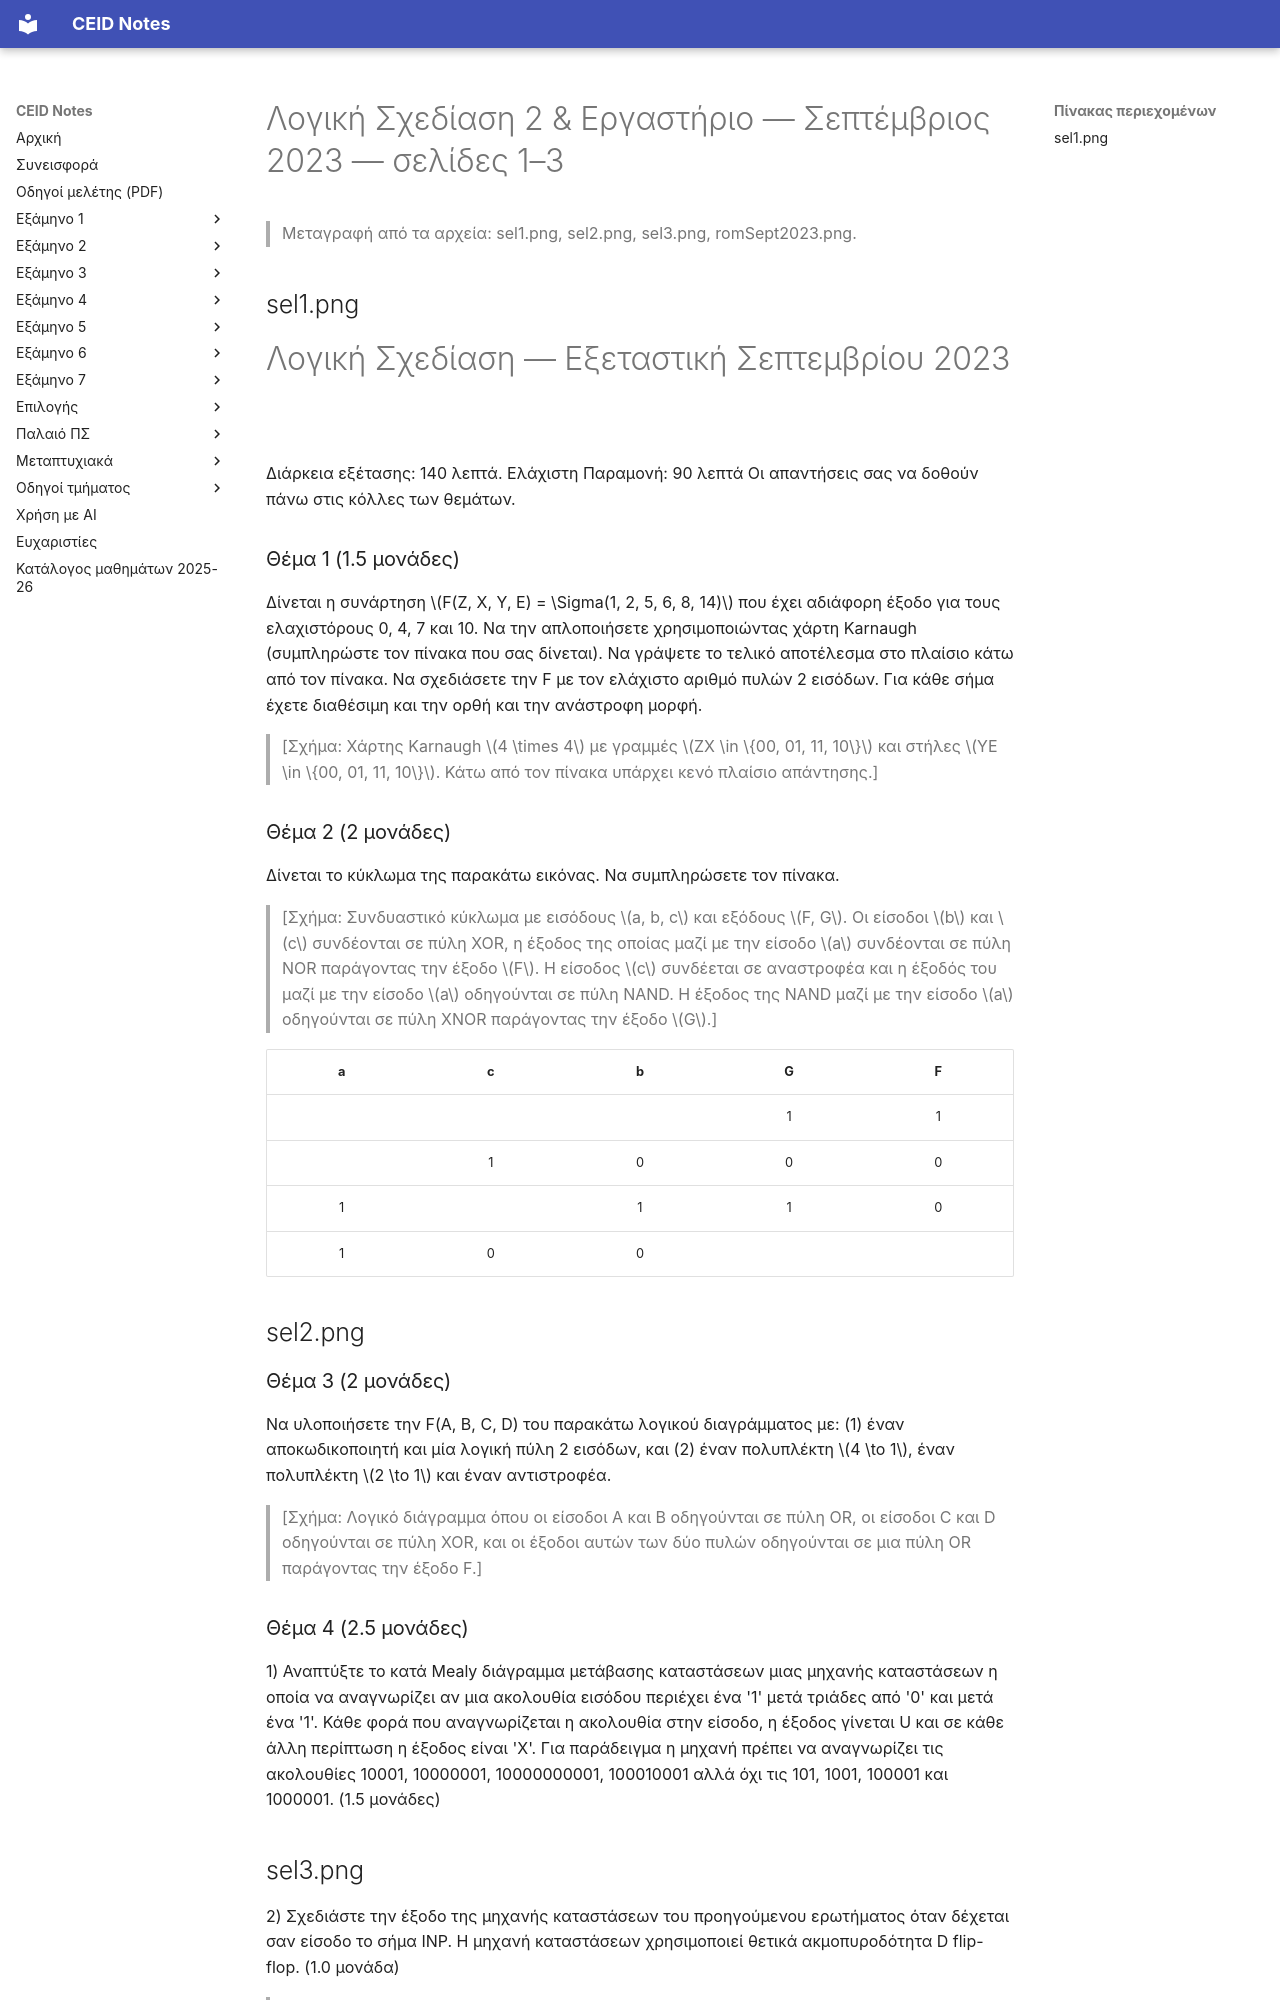

repository: kdngiorgos/ceid-notes · page: Old Classes (Παλαιό Πρόγραμμα Σπουδών)/Λογική Σχεδίαση 2 & Εργαστήριο/Previous Exams/2023-09-b.html · generator: mkdocs

---
course: "Λογική Σχεδίαση 2 & Εργαστήριο"
session: 2023-09-b
label: Σεπτέμβριος 2023 — σελίδες 1–3
sources:
- sel1.png
- sel2.png
- sel3.png
- romSept2023.png
format: open
duration_min: 140
notes: Εξεταστική Σεπτεμβρίου 2023 (ελάχιστη παραμονή 90 λεπτά).
transcription: verbatim
solutions: none
---
# Λογική Σχεδίαση 2 & Εργαστήριο — Σεπτέμβριος 2023 — σελίδες 1–3

> Μεταγραφή από τα αρχεία: sel1.png, sel2.png, sel3.png, romSept2023.png.

## sel1.png

# Λογική Σχεδίαση — Εξεταστική Σεπτεμβρίου 2023

Διάρκεια εξέτασης: 140 λεπτά. Ελάχιστη Παραμονή: 90 λεπτά
Οι απαντήσεις σας να δοθούν πάνω στις κόλλες των θεμάτων.

### Θέμα 1 (1.5 μονάδες)
Δίνεται η συνάρτηση $F(Z, X, Y, E) = \Sigma(1, 2, 5, 6, 8, 14)$ που έχει αδιάφορη έξοδο για τους ελαχιστόρους 0, 4, 7 και 10. Να την απλοποιήσετε χρησιμοποιώντας χάρτη Karnaugh (συμπληρώστε τον πίνακα που σας δίνεται). Να γράψετε το τελικό αποτέλεσμα στο πλαίσιο κάτω από τον πίνακα. Να σχεδιάσετε την F με τον ελάχιστο αριθμό πυλών 2 εισόδων. Για κάθε σήμα έχετε διαθέσιμη και την ορθή και την ανάστροφη μορφή.

> [Σχήμα: Χάρτης Karnaugh $4 \times 4$ με γραμμές $ZX \in \{00, 01, 11, 10\}$ και στήλες $YE \in \{00, 01, 11, 10\}$. Κάτω από τον πίνακα υπάρχει κενό πλαίσιο απάντησης.]

### Θέμα 2 (2 μονάδες)
Δίνεται το κύκλωμα της παρακάτω εικόνας. Να συμπληρώσετε τον πίνακα.

> [Σχήμα: Συνδυαστικό κύκλωμα με εισόδους $a, b, c$ και εξόδους $F, G$. Οι είσοδοι $b$ και $c$ συνδέονται σε πύλη XOR, η έξοδος της οποίας μαζί με την είσοδο $a$ συνδέονται σε πύλη NOR παράγοντας την έξοδο $F$. Η είσοδος $c$ συνδέεται σε αναστροφέα και η έξοδός του μαζί με την είσοδο $a$ οδηγούνται σε πύλη NAND. Η έξοδος της NAND μαζί με την είσοδο $a$ οδηγούνται σε πύλη XNOR παράγοντας την έξοδο $G$.]

| a | c | b | G | F |
| :---: | :---: | :---: | :---: | :---: |
| | | | 1 | 1 |
| | 1 | 0 | 0 | 0 |
| 1 | | 1 | 1 | 0 |
| 1 | 0 | 0 | | |

## sel2.png

### Θέμα 3 (2 μονάδες)
Να υλοποιήσετε την F(A, B, C, D) του παρακάτω λογικού διαγράμματος με:
(1) έναν αποκωδικοποιητή και μία λογική πύλη 2 εισόδων, και
(2) έναν πολυπλέκτη $4 \to 1$, έναν πολυπλέκτη $2 \to 1$ και έναν αντιστροφέα.

> [Σχήμα: Λογικό διάγραμμα όπου οι είσοδοι A και B οδηγούνται σε πύλη OR, οι είσοδοι C και D οδηγούνται σε πύλη XOR, και οι έξοδοι αυτών των δύο πυλών οδηγούνται σε μια πύλη OR παράγοντας την έξοδο F.]

### Θέμα 4 (2.5 μονάδες)
1) Αναπτύξτε το κατά Mealy διάγραμμα μετάβασης καταστάσεων μιας μηχανής καταστάσεων η οποία να αναγνωρίζει αν μια ακολουθία εισόδου περιέχει ένα '1' μετά τριάδες από '0' και μετά ένα '1'. Κάθε φορά που αναγνωρίζεται η ακολουθία στην είσοδο, η έξοδος γίνεται U και σε κάθε άλλη περίπτωση η έξοδος είναι 'X'. Για παράδειγμα η μηχανή πρέπει να αναγνωρίζει τις ακολουθίες 10001, 10000001, 10000000001, 100010001 αλλά όχι τις 101, 1001, 100001 και 1000001. (1.5 μονάδες)

## sel3.png

2) Σχεδιάστε την έξοδο της μηχανής καταστάσεων του προηγούμενου ερωτήματος όταν δέχεται σαν είσοδο το σήμα INP. Η μηχανή καταστάσεων χρησιμοποιεί θετικά ακμοπυροδότητα D flip-flop. (1.0 μονάδα)

> [Σχήμα: Χρονικό διάγραμμα με κυματομορφές CLK, INP και άξονα OUT για σχεδίαση]
